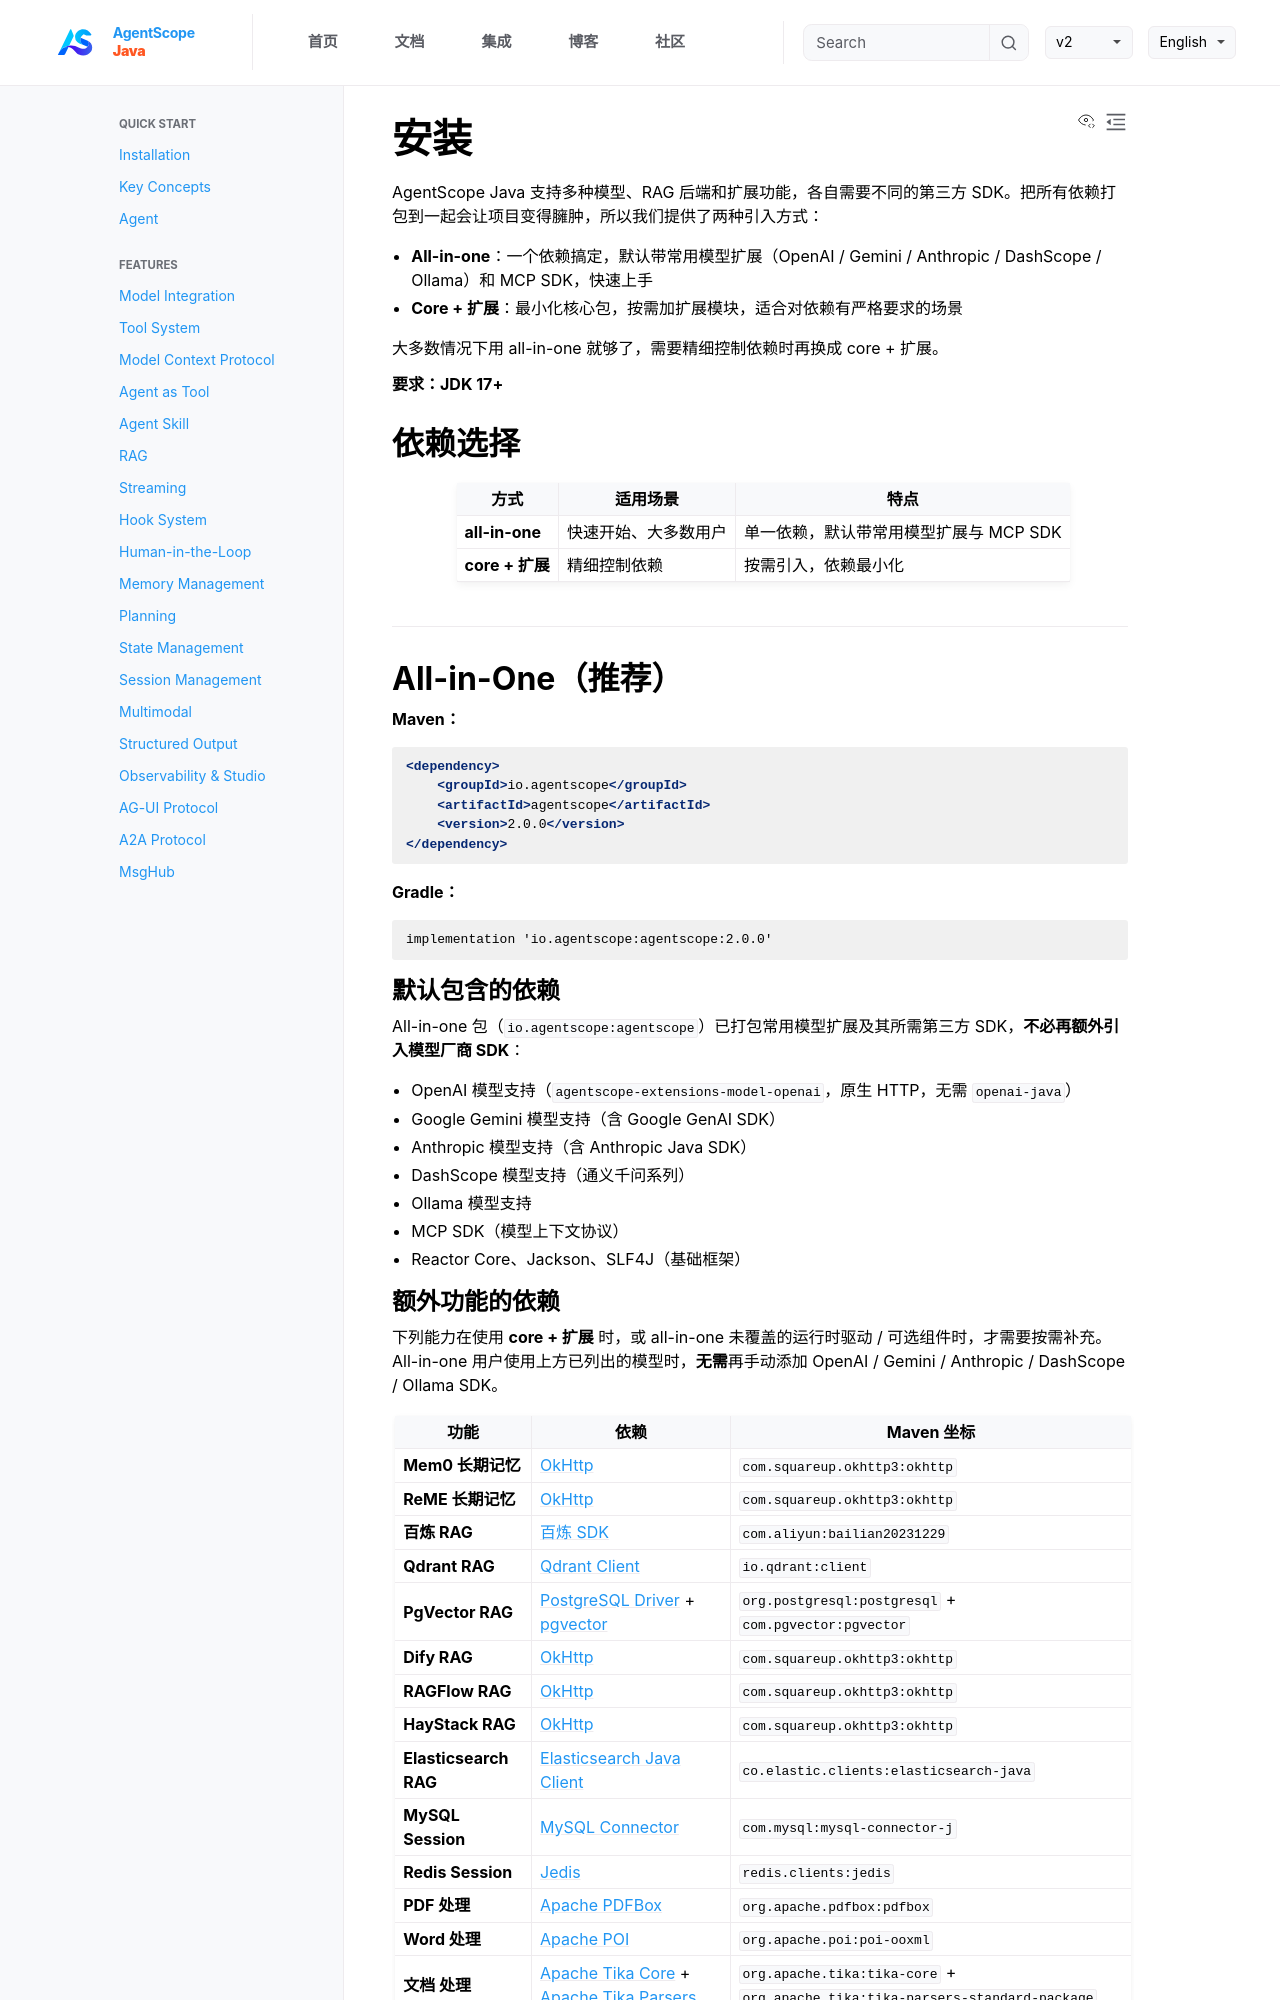

repository: lifl00001/agentscope-java · page: v1/zh/docs/quickstart/installation.html · generator: jekyll

# 安装

AgentScope Java 支持多种模型、RAG 后端和扩展功能，各自需要不同的第三方 SDK。把所有依赖打包到一起会让项目变得臃肿，所以我们提供了两种引入方式：

- **All-in-one**：一个依赖搞定，默认带常用模型扩展（OpenAI / Gemini / Anthropic / DashScope / Ollama）和 MCP SDK，快速上手
- **Core + 扩展**：最小化核心包，按需加扩展模块，适合对依赖有严格要求的场景

大多数情况下用 all-in-one 就够了，需要精细控制依赖时再换成 core + 扩展。

**要求：JDK 17+**

## 依赖选择

| 方式 | 适用场景 | 特点 |
|-----|---------|------|
| **all-in-one** | 快速开始、大多数用户 | 单一依赖，默认带常用模型扩展与 MCP SDK |
| **core + 扩展** | 精细控制依赖 | 按需引入，依赖最小化 |

---

## All-in-One（推荐）

**Maven：**
```xml
<dependency>
    <groupId>io.agentscope</groupId>
    <artifactId>agentscope</artifactId>
    <version>2.0.0</version>
</dependency>
```

**Gradle：**
```gradle
implementation 'io.agentscope:agentscope:2.0.0'
```

### 默认包含的依赖

All-in-one 包（`io.agentscope:agentscope`）已打包常用模型扩展及其所需第三方 SDK，**不必再额外引入模型厂商 SDK**：

- OpenAI 模型支持（`agentscope-extensions-model-openai`，原生 HTTP，无需 `openai-java`）
- Google Gemini 模型支持（含 Google GenAI SDK）
- Anthropic 模型支持（含 Anthropic Java SDK）
- DashScope 模型支持（通义千问系列）
- Ollama 模型支持
- MCP SDK（模型上下文协议）
- Reactor Core、Jackson、SLF4J（基础框架）
